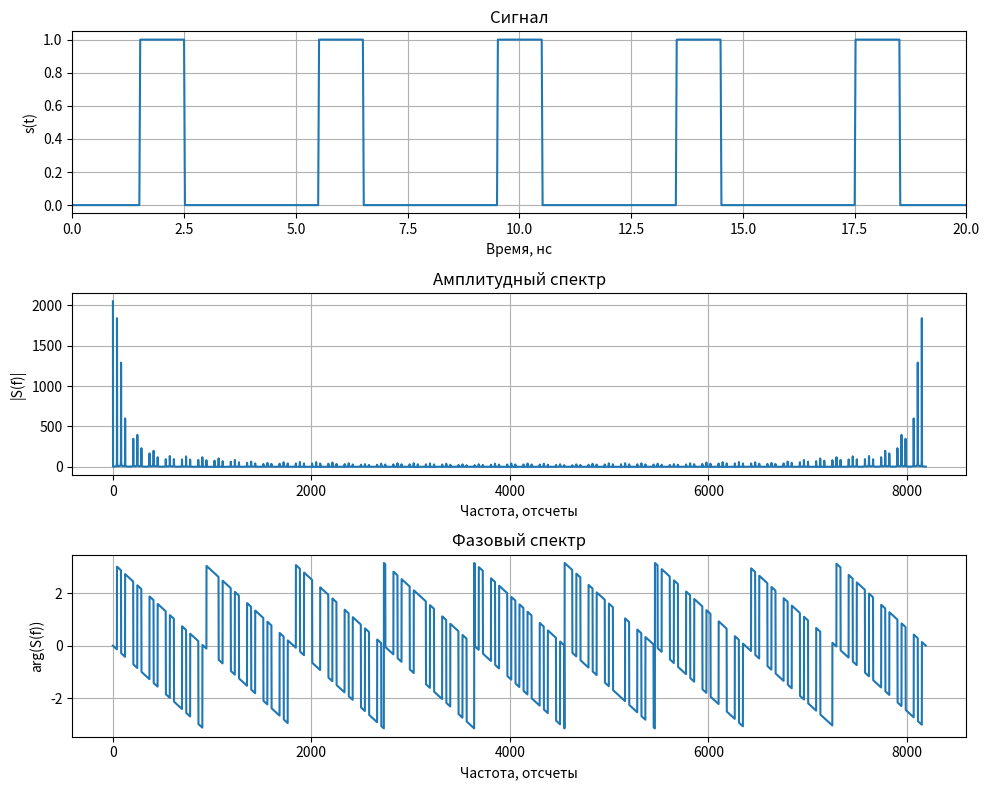

Reproduce this figure in Python.
import numpy as np
import numpy.typing as npt
import matplotlib.pyplot as plt
from scipy.fft import fft

def meander(time: npt.NDArray, duty: float, period: float) -> npt.NDArray:
    """Функция генерации последовательности прямоугольных импульсов."""
    s = np.zeros_like(time)
    triangle = (
        np.arcsin(np.sin(2.0 * np.pi / period * time + np.pi / 2)) /
        np.pi + 0.5)
    s[triangle < duty] = 1
    return s

if __name__ == "__main__":
    # Шаг дискретизации сигнала по времени в секундах
    dt = 20e-12

    # Длина сигнала в отсчетах
    signal_len = 8 * 1024

    # Временные отсчеты в секундах
    time = np.arange(signal_len) * dt

    # Коэффициент заполнения
    duty = 0.25

    # Период сигнала в секундах
    period = 4e-9

    # Исследуемый сигнал
    signal = meander(time, duty, period)

    # Спектр сигнала (массив комплексных чисел)
    spectrum = fft(signal)

    # Амплитудный спектр
    spectrum_mag = np.abs(spectrum)

    # Фазовый спектр
    spectrum_phase = np.angle(spectrum)

    # Вывод графиков
    fig = plt.figure(figsize=(10, 8))

    # Вывод сигнала
    ax_signal = fig.add_subplot(3, 1, 1)
    ax_signal.plot(time / 1e-9, signal)
    ax_signal.set_title("Сигнал")
    ax_signal.set_xlabel("Время, нс")
    ax_signal.set_ylabel("s(t)")
    ax_signal.set_xlim(0, 20)
    ax_signal.grid()

    # Вывод амплитудного спектра
    ax_spectrum_mag = fig.add_subplot(3, 1, 2)
    ax_spectrum_mag.plot(spectrum_mag)
    ax_spectrum_mag.set_title("Амплитудный спектр")
    ax_spectrum_mag.set_xlabel("Частота, отсчеты")
    ax_spectrum_mag.set_ylabel("|S(f)|")
    ax_spectrum_mag.grid()

    # Вывод фазового спектра
    ax_spectrum_phase = fig.add_subplot(3, 1, 3)
    ax_spectrum_phase.plot(spectrum_phase)
    ax_spectrum_phase.set_title("Фазовый спектр")
    ax_spectrum_phase.set_xlabel("Частота, отсчеты")
    ax_spectrum_phase.set_ylabel("arg(S(f))")
    ax_spectrum_phase.grid()

    fig.tight_layout()
    plt.show()
